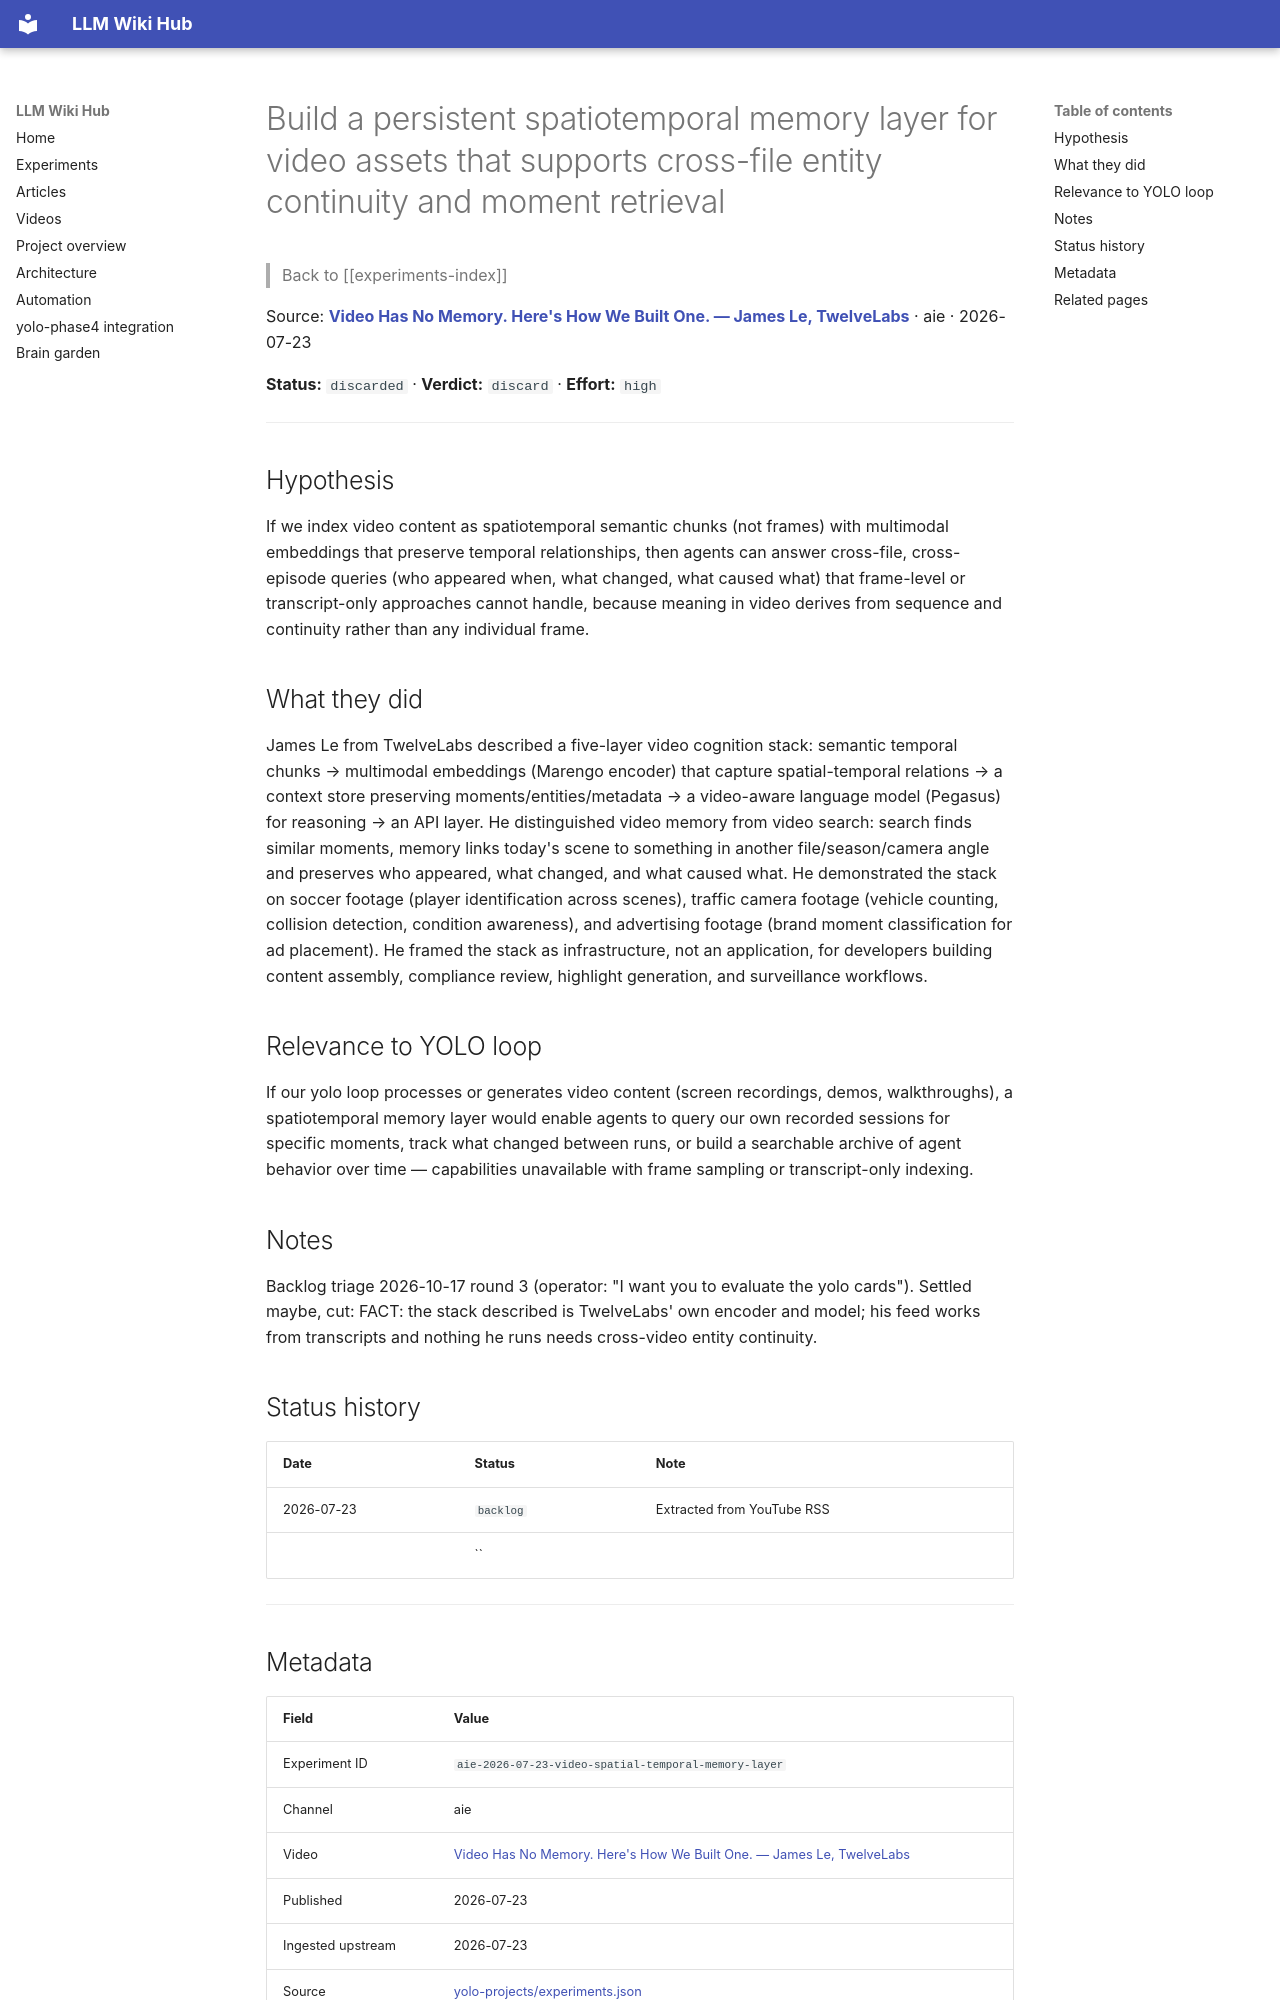

repository: Anguijm/llm-wiki-hub · page: experiments/aie-2026-07-23-video-spatial-temporal-memory-layer/index.html · generator: mkdocs

# Build a persistent spatiotemporal memory layer for video assets that supports cross-file entity continuity and moment retrieval

> Back to [[experiments-index]]

Source: **[Video Has No Memory. Here's How We Built One. — James Le, TwelveLabs](https://www.youtube.com/watch?v=mOf-PP4mVjA)** · aie · 2026-07-23

**Status:** `discarded` · **Verdict:** `discard` · **Effort:** `high`

---

## Hypothesis

If we index video content as spatiotemporal semantic chunks (not frames) with multimodal embeddings that preserve temporal relationships, then agents can answer cross-file, cross-episode queries (who appeared when, what changed, what caused what) that frame-level or transcript-only approaches cannot handle, because meaning in video derives from sequence and continuity rather than any individual frame.

## What they did

James Le from TwelveLabs described a five-layer video cognition stack: semantic temporal chunks → multimodal embeddings (Marengo encoder) that capture spatial-temporal relations → a context store preserving moments/entities/metadata → a video-aware language model (Pegasus) for reasoning → an API layer. He distinguished video memory from video search: search finds similar moments, memory links today's scene to something in another file/season/camera angle and preserves who appeared, what changed, and what caused what. He demonstrated the stack on soccer footage (player identification across scenes), traffic camera footage (vehicle counting, collision detection, condition awareness), and advertising footage (brand moment classification for ad placement). He framed the stack as infrastructure, not an application, for developers building content assembly, compliance review, highlight generation, and surveillance workflows.

## Relevance to YOLO loop

If our yolo loop processes or generates video content (screen recordings, demos, walkthroughs), a spatiotemporal memory layer would enable agents to query our own recorded sessions for specific moments, track what changed between runs, or build a searchable archive of agent behavior over time — capabilities unavailable with frame sampling or transcript-only indexing.

## Notes

Backlog triage 2026-10-17 round 3 (operator: "I want you to evaluate the yolo cards"). Settled maybe, cut: FACT: the stack described is TwelveLabs' own encoder and model; his feed works from transcripts and nothing he runs needs cross-video entity continuity.

## Status history

| Date | Status | Note |
|---|---|---|
| 2026-07-23 | `backlog` | Extracted from YouTube RSS |
|  | `` |  |

---
